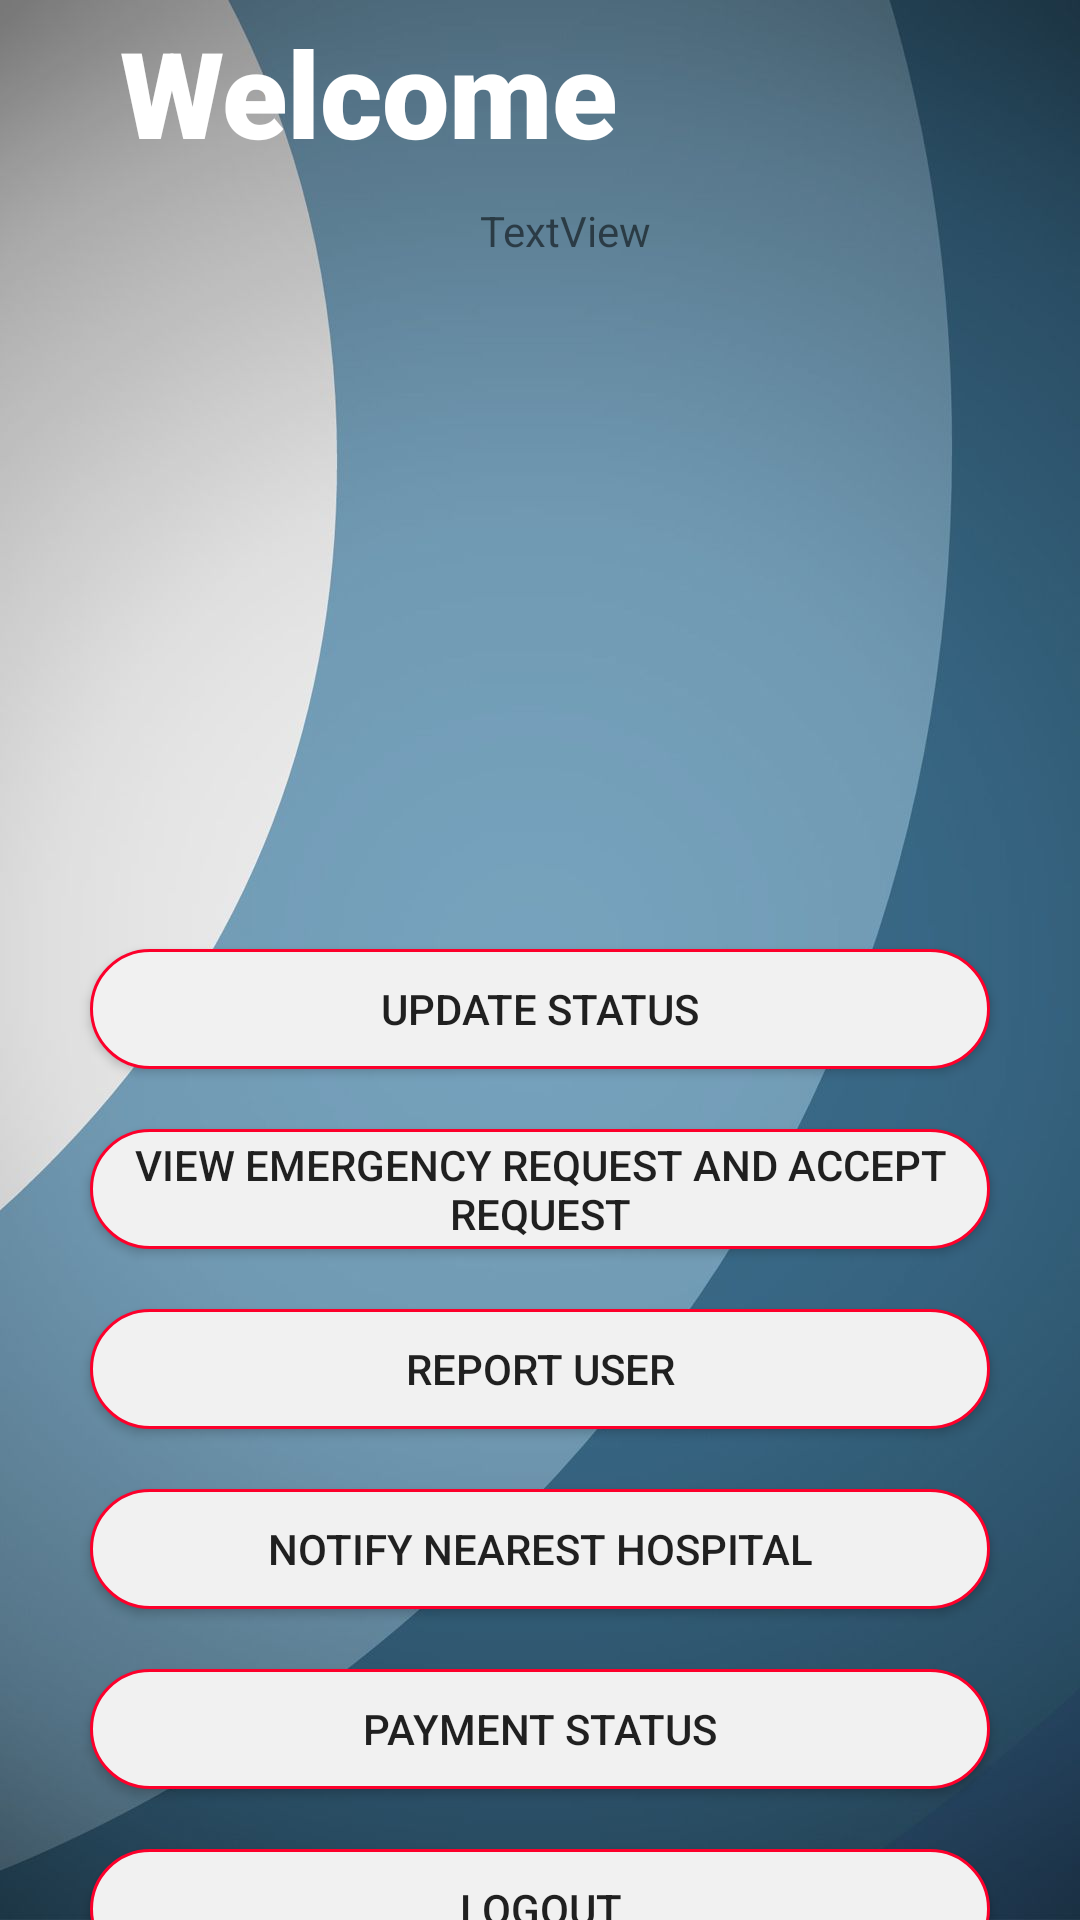

Write the Android layout XML for this screen, with the resource values it uses.
<!-- AndroidManifest.xml: application theme Theme.Jeevahini -->
<!-- res/layout/activity_driver_home.xml -->
<?xml version="1.0" encoding="utf-8"?>
<LinearLayout xmlns:android="http://schemas.android.com/apk/res/android"
    xmlns:app="http://schemas.android.com/apk/res-auto"
    xmlns:tools="http://schemas.android.com/tools"
    android:layout_width="match_parent"
    android:layout_height="match_parent"
    android:orientation="vertical"
    tools:context=".driver_home"
    android:gravity="center"
    android:background="@drawable/img">

    <TableRow
        android:layout_width="match_parent"
        android:layout_height="wrap_content" >

        <TextView
            android:id="@+id/textView47"
            android:layout_width="wrap_content"
            android:layout_height="wrap_content"
            android:layout_gravity="center"
            android:layout_marginTop="20dp"
            android:layout_marginLeft="40dp"
            android:textColor="#ffffff"
            android:textStyle="bold"
            android:fontFamily="sans-serif-black"
            android:textSize="40dp"
            android:text="Welcome" />
    </TableRow>

    <TableRow
        android:layout_width="match_parent"
        android:layout_height="wrap_content" >

        <TextView
            android:id="@+id/textView48"
            android:layout_width="wrap_content"
            android:layout_height="wrap_content"
            android:layout_marginTop="20dp"
            android:layout_marginLeft="160dp"
            android:text="TextView" />
    </TableRow>

    <TableRow
        android:layout_width="match_parent"
        android:layout_height="60dp"
        android:gravity="center"
        android:layout_marginTop="220dp">

        <Button
            android:id="@+id/button2"
            android:layout_width="300dp"
            android:layout_height="40dp"
            android:background="@drawable/user_button"
            android:text="Update Status" />
    </TableRow>

    <TableRow
        android:layout_width="match_parent"
        android:layout_height="60dp"
        android:gravity="center">

        <Button
            android:id="@+id/button3"
            android:layout_width="300dp"
            android:layout_height="40dp"
            android:background="@drawable/user_button"
            android:text="View Emergency Request and Accept Request" />
    </TableRow>

    <TableRow
        android:layout_width="match_parent"
        android:layout_height="60dp"
        android:gravity="center">

        <Button
            android:id="@+id/button5"
            android:layout_width="300dp"
            android:layout_height="40dp"
            android:background="@drawable/user_button"
            android:text="Report User" />
    </TableRow>

    <TableRow
        android:layout_width="match_parent"
        android:layout_height="60dp"
        android:gravity="center">

        <Button
            android:id="@+id/button6"
            android:layout_width="300dp"
            android:layout_height="40dp"
            android:background="@drawable/user_button"
            android:text="Notify Nearest Hospital" />
    </TableRow>

    <TableRow
        android:layout_width="match_parent"
        android:layout_height="60dp"
        android:gravity="center" >

        <Button
            android:id="@+id/button21"
            android:layout_width="300dp"
            android:layout_height="40dp"
            android:background="@drawable/user_button"
            android:text="PAYMENT STATUS" />
    </TableRow>

    <TableRow
        android:layout_width="match_parent"
        android:layout_height="60dp"
        android:gravity="center">

        <Button
            android:id="@+id/button13"
            android:layout_width="300dp"
            android:layout_height="40dp"
            android:background="@drawable/user_button"
            android:text="Logout" />
    </TableRow>
</LinearLayout>
<!-- resources referenced by this layout -->
<resources>
  <!-- drawable img: png bitmap (drawable, 313024 bytes) -->
  <!-- drawable user_button (drawable) -->
  <?xml version="1.0" encoding="utf-8"?>
  <selector xmlns:android="http://schemas.android.com/apk/res/android">
      <item>
          <shape android:shape="rectangle" >
              <corners android:radius="95dp"/>
              <stroke android:color="#fc002b" android:width="1dp" />
              <solid android:color="#f1f1f1"/>
  
          </shape>
      </item>
  
  </selector>
  <style name="Theme.Jeevahini" parent="Theme.AppCompat.DayNight.NoActionBar">
          
          <item name="colorPrimary">@color/purple_500</item>
          <item name="colorPrimaryVariant">@color/purple_700</item>
          <item name="colorOnPrimary">@color/white</item>
          
          <item name="colorSecondary">@color/teal_200</item>
          <item name="colorSecondaryVariant">@color/teal_700</item>
          <item name="colorOnSecondary">@color/black</item>
          
        
          
      </style>
  <!-- not gathered from this repository: default colours our renderer supplied (Android Studio template values) -->
  <color name="purple_500">#FF6200EE</color>
  <color name="purple_700">#FF3700B3</color>
  <color name="teal_200">#FF03DAC5</color>
  <color name="teal_700">#FF018786</color>
  <color name="black">#FF000000</color>
  <color name="white">#FFFFFFFF</color>
</resources>
